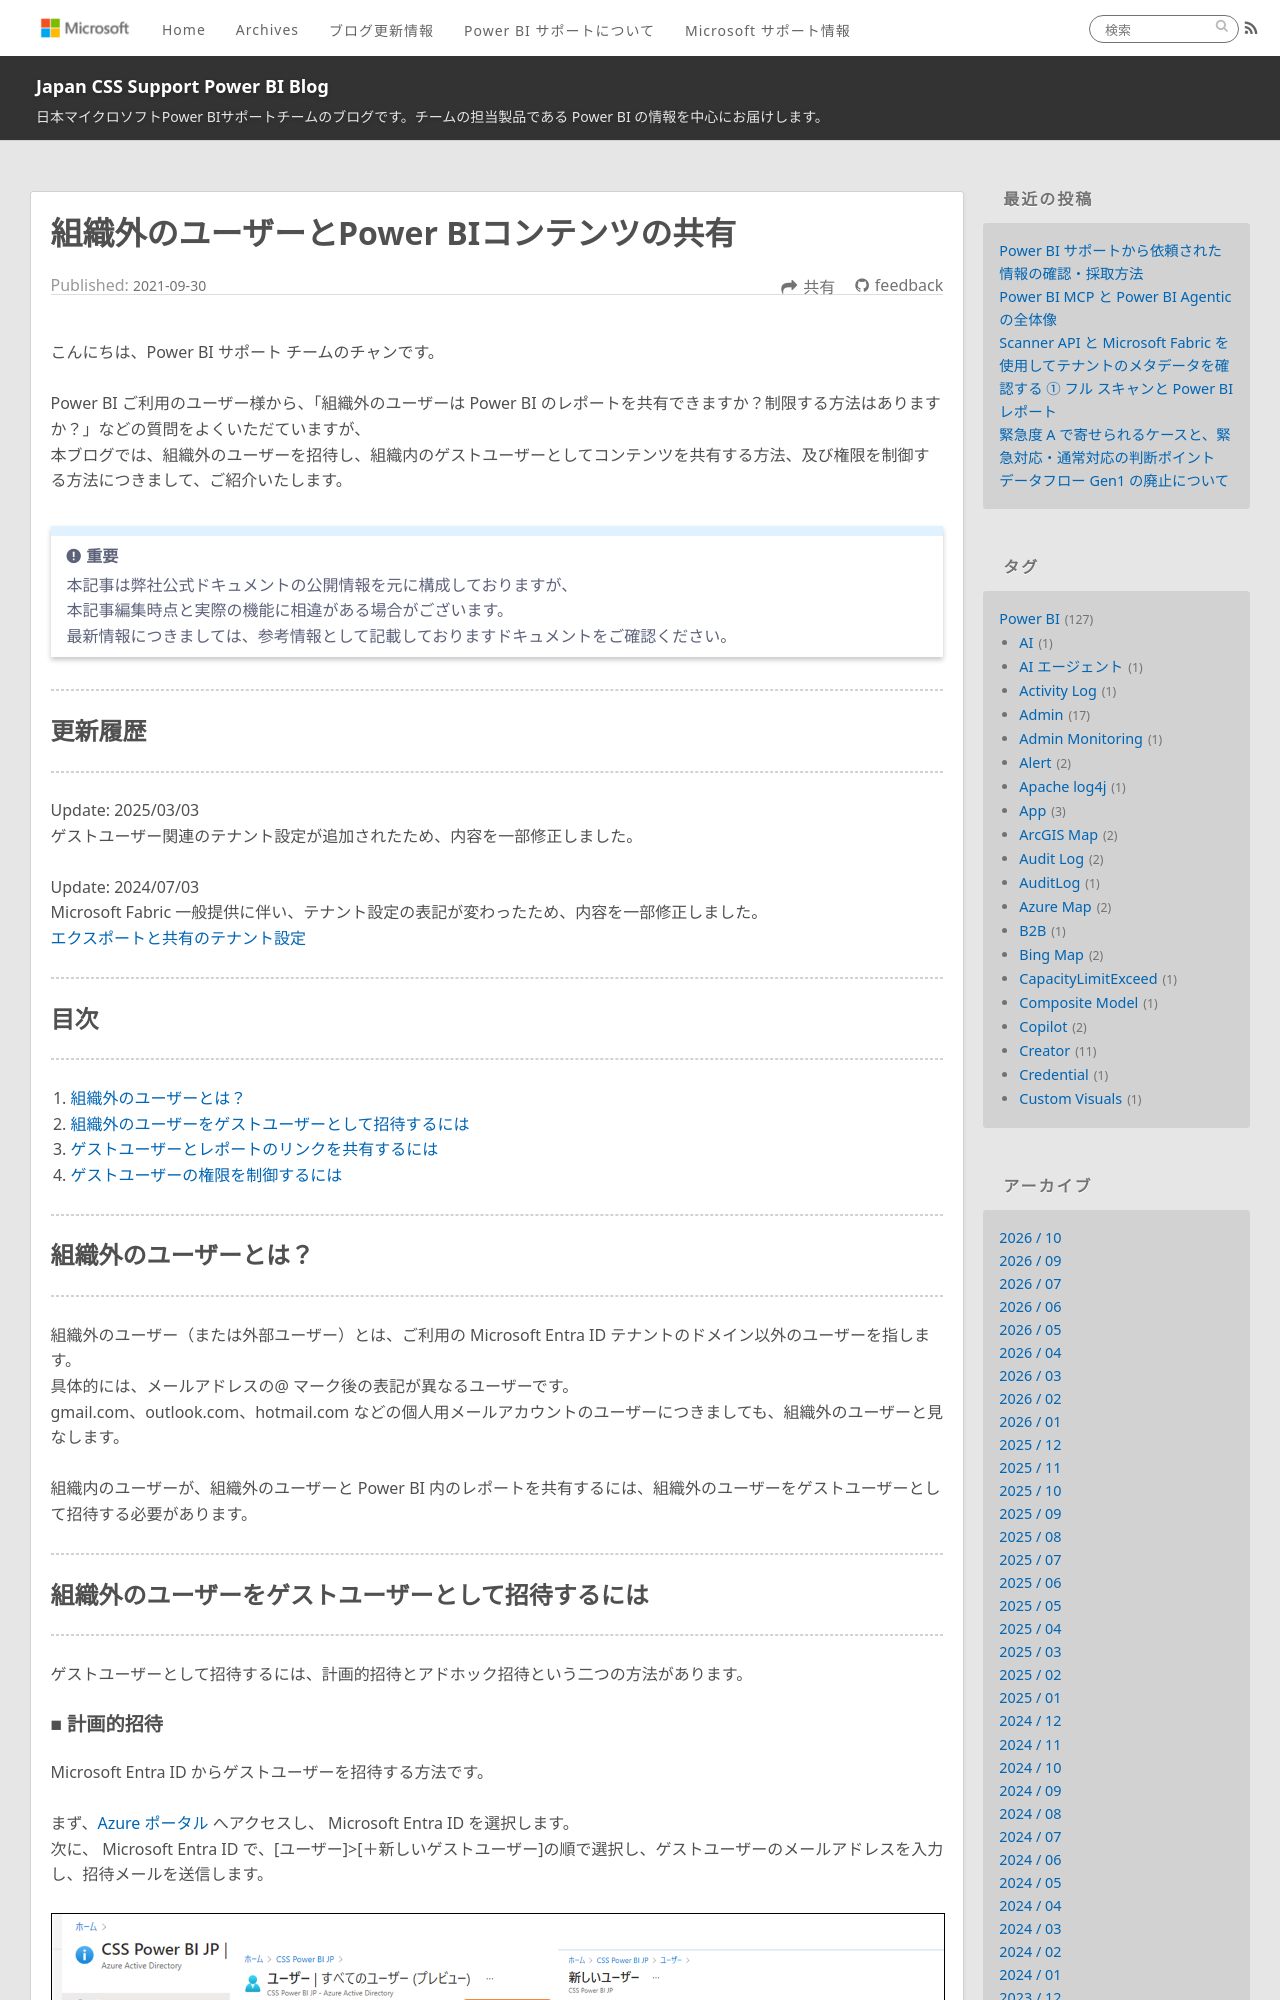

repository: JPBAP-SQLBI/blog · page: powerbi/aad_guestuser/index.html · generator: jekyll

---
title: 組織外のユーザーとPower BIコンテンツの共有
date: 2021-09-30 16:00:00
tags:
  - Power BI
  - ゲストユーザー
  - 共有
  - 組織外ユーザー
  - B2B
  - Admin
  - 管理者
---

こんにちは、Power BI サポート チームのチャンです。

Power BI ご利用のユーザー様から、「組織外のユーザーは Power BI のレポートを共有できますか？制限する方法はありますか？」などの質問をよくいただていますが、
本ブログでは、組織外のユーザーを招待し、組織内のゲストユーザーとしてコンテンツを共有する方法、及び権限を制御する方法につきまして、ご紹介いたします。

<!-- more -->

> [!IMPORTANT]
> 本記事は弊社公式ドキュメントの公開情報を元に構成しておりますが、
> 本記事編集時点と実際の機能に相違がある場合がございます。
> 最新情報につきましては、参考情報として記載しておりますドキュメントをご確認ください。


---
## 更新履歴
---
Update: 2025/03/03
ゲストユーザー関連のテナント設定が追加されたため、内容を一部修正しました。

Update: 2024/07/03
Microsoft Fabric 一般提供に伴い、テナント設定の表記が変わったため、内容を一部修正しました。
[エクスポートと共有のテナント設定](https://learn.microsoft.com/ja-jp/fabric/admin/service-admin-portal-export-sharing)

---
## 目次
---
1. [組織外のユーザーとは？](#組織外のユーザーとは？)
2. [組織外のユーザーをゲストユーザーとして招待するには](#組織外のユーザーをゲストユーザーとして招待するには)
3. [ゲストユーザーとレポートのリンクを共有するには](#ゲストユーザーとレポートのリンクを共有するには)
4. [ゲストユーザーの権限を制御するには](#ゲストユーザーの権限を制御するには)

---
